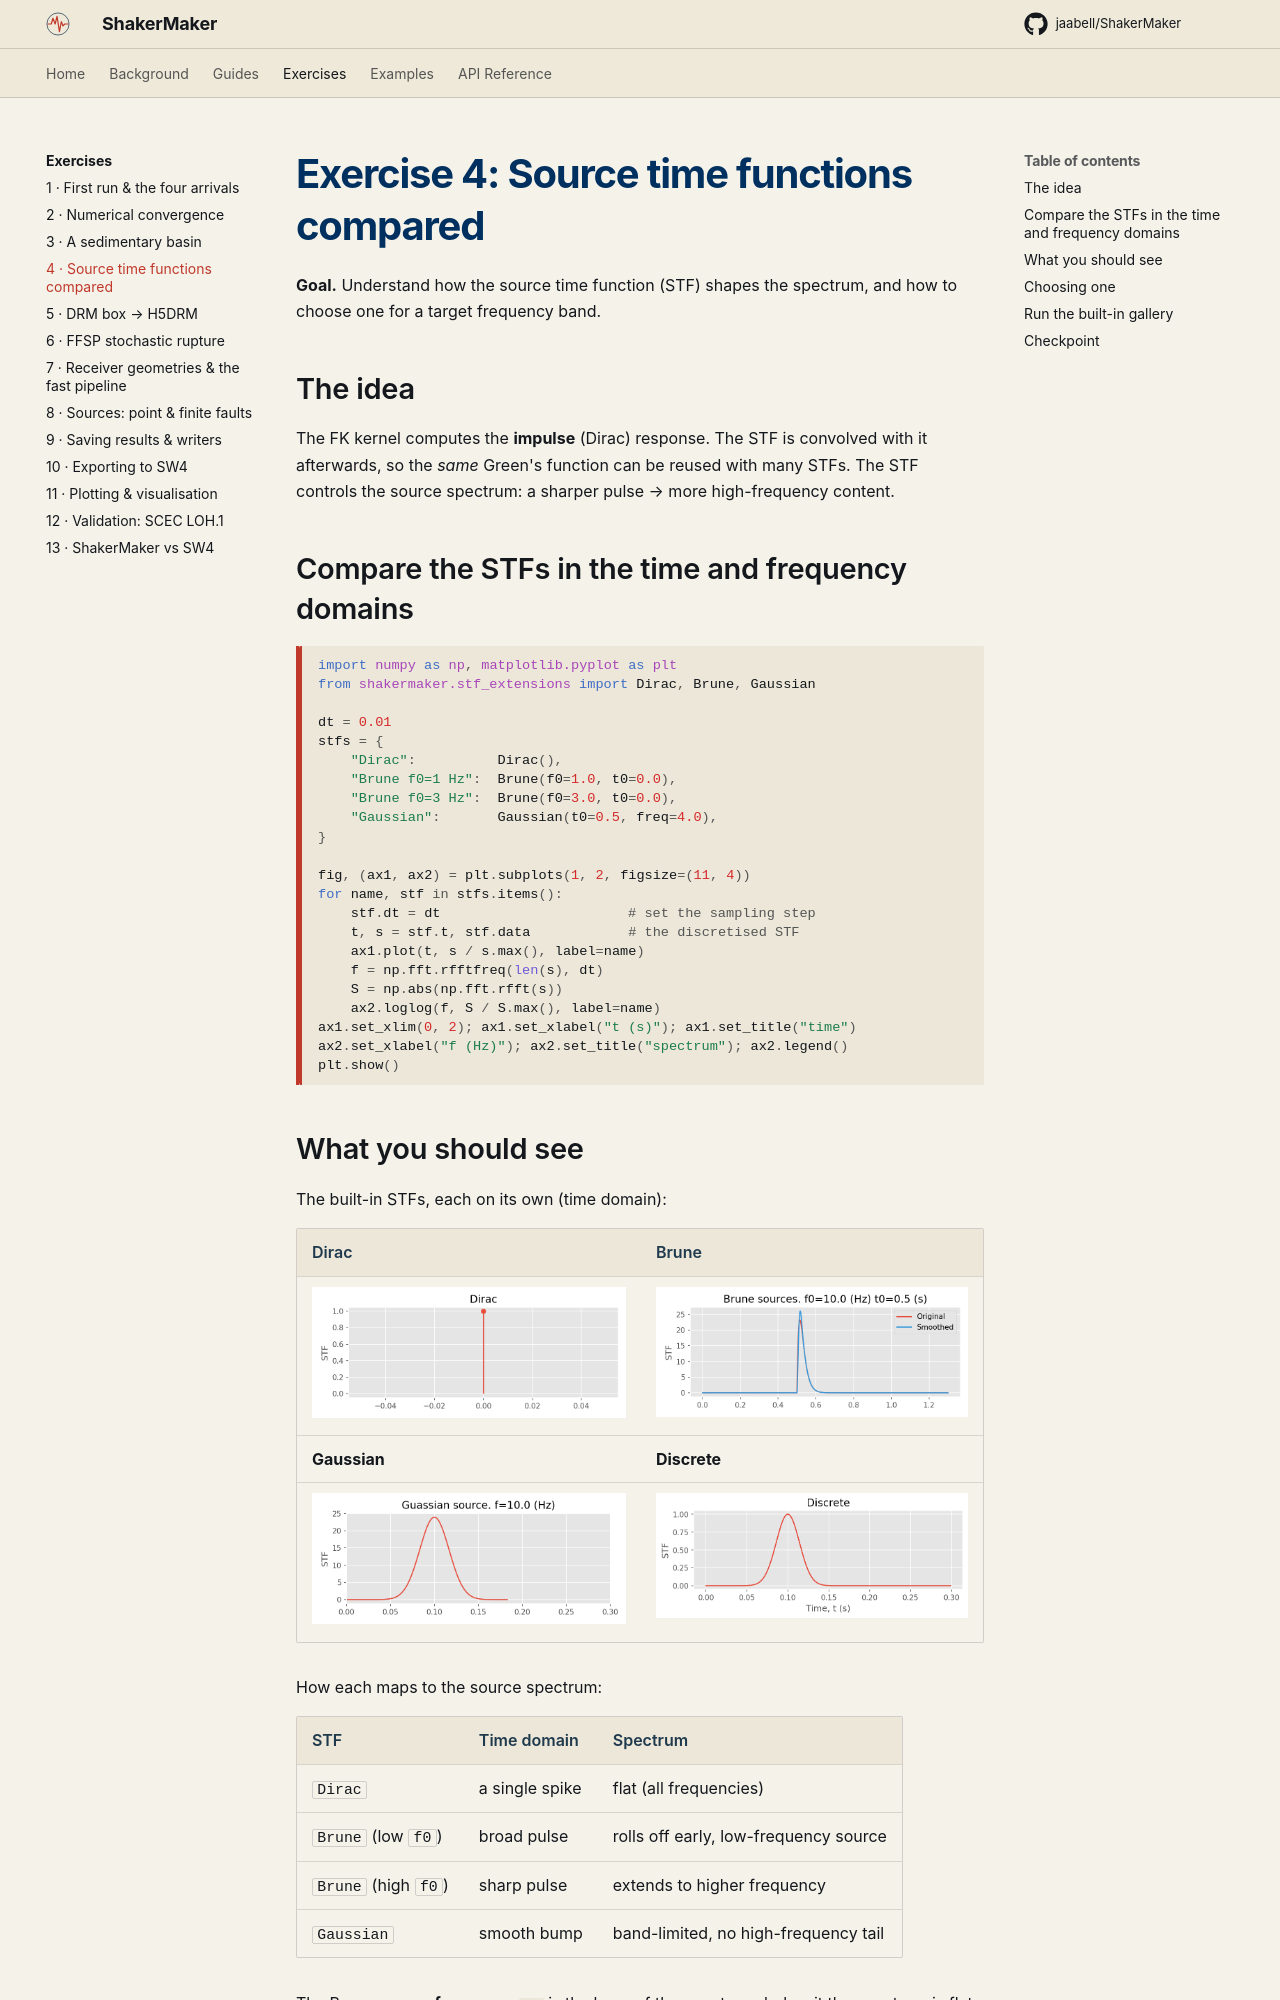

repository: ppalacios92/ShakerMaker · page: exercises/04_stf/index.html · generator: mkdocs

# Exercise 4: Source time functions compared

**Goal.** Understand how the source time function (STF) shapes the spectrum,
and how to choose one for a target frequency band.

## The idea

The FK kernel computes the **impulse** (Dirac) response. The STF is convolved
with it afterwards, so the *same* Green's function can be reused with many
STFs. The STF controls the source spectrum: a sharper pulse → more
high-frequency content.

## Compare the STFs in the time and frequency domains

```python
import numpy as np, matplotlib.pyplot as plt
from shakermaker.stf_extensions import Dirac, Brune, Gaussian

dt = 0.01
stfs = {
    "Dirac":          Dirac(),
    "Brune f0=1 Hz":  Brune(f0=1.0, t0=0.0),
    "Brune f0=3 Hz":  Brune(f0=3.0, t0=0.0),
    "Gaussian":       Gaussian(t0=0.5, freq=4.0),
}

fig, (ax1, ax2) = plt.subplots(1, 2, figsize=(11, 4))
for name, stf in stfs.items():
    stf.dt = dt                       # set the sampling step
    t, s = stf.t, stf.data            # the discretised STF
    ax1.plot(t, s / s.max(), label=name)
    f = np.fft.rfftfreq(len(s), dt)
    S = np.abs(np.fft.rfft(s))
    ax2.loglog(f, S / S.max(), label=name)
ax1.set_xlim(0, 2); ax1.set_xlabel("t (s)"); ax1.set_title("time")
ax2.set_xlabel("f (Hz)"); ax2.set_title("spectrum"); ax2.legend()
plt.show()
```
